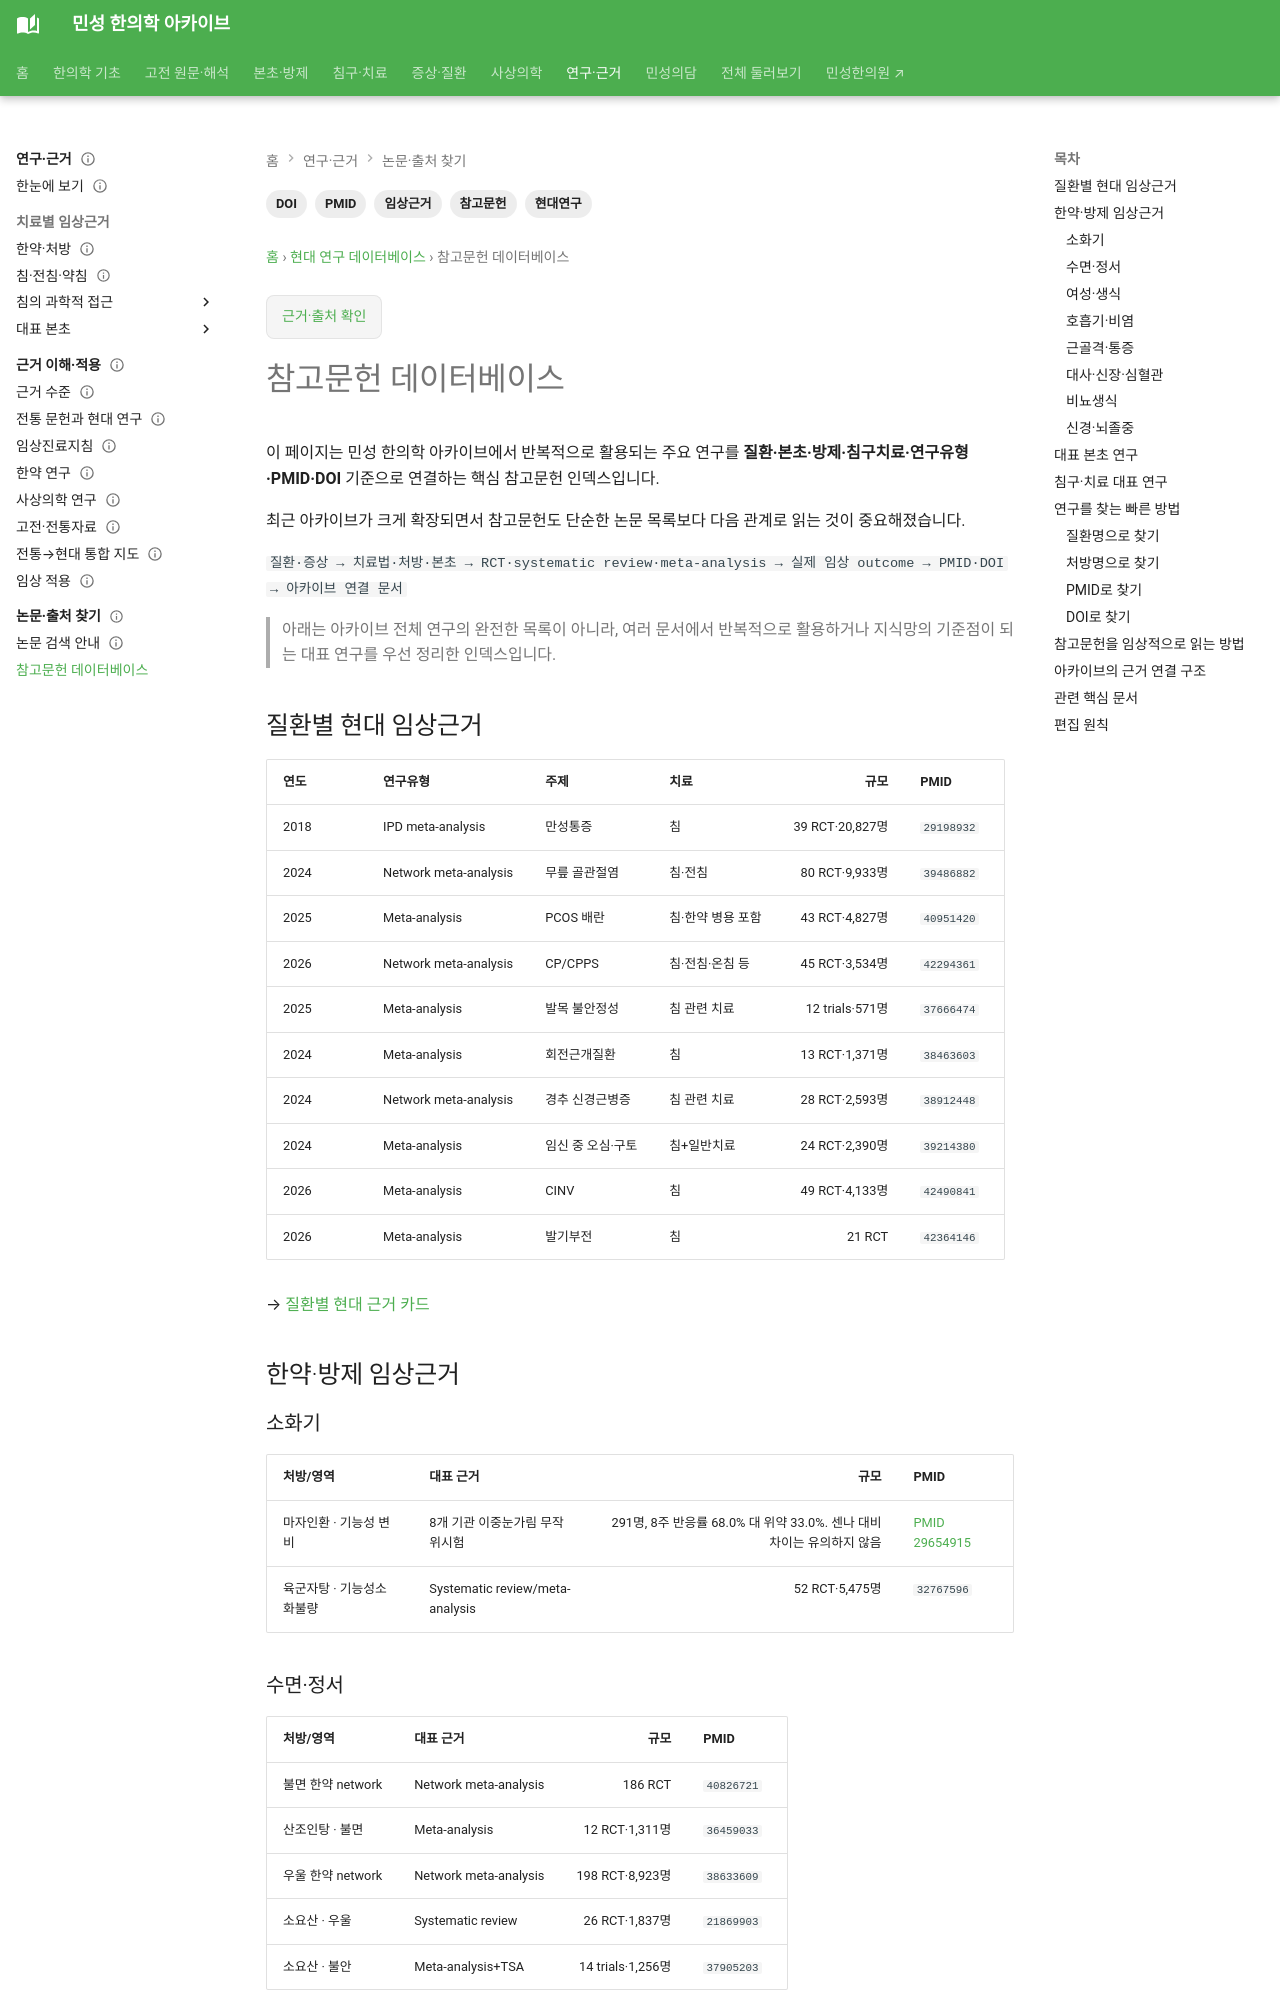

repository: joowon1111/minseong-korean-medicine-wiki · page: research/references/index.html · generator: mkdocs

---
title: 참고문헌 데이터베이스
description: 민성 한의학 아카이브에서 반복적으로 활용되는 현대 임상연구를 질환·본초·방제·침구치료·연구유형·PMID·DOI 기준으로 연결한 참고문헌 핵심 인덱스입니다.
tags:
- 참고문헌
- 현대연구
- PMID
- DOI
- 임상근거
last_reviewed: '2026-08-23'
---

# 참고문헌 데이터베이스

이 페이지는 민성 한의학 아카이브에서 반복적으로 활용되는 주요 연구를 **질환·본초·방제·침구치료·연구유형·PMID·DOI** 기준으로 연결하는 핵심 참고문헌 인덱스입니다.

최근 아카이브가 크게 확장되면서 참고문헌도 단순한 논문 목록보다 다음 관계로 읽는 것이 중요해졌습니다.

`질환·증상 → 치료법·처방·본초 → RCT·systematic review·meta-analysis → 실제 임상 outcome → PMID·DOI → 아카이브 연결 문서`

> 아래는 아카이브 전체 연구의 완전한 목록이 아니라, 여러 문서에서 반복적으로 활용하거나 지식망의 기준점이 되는 대표 연구를 우선 정리한 인덱스입니다.

## 질환별 현대 임상근거

| 연도 | 연구유형 | 주제 | 치료 | 규모 | PMID |
|---|---|---|---|---:|---|
| 2018 | IPD meta-analysis | 만성통증 | 침 | 39 RCT·20,827명 | `29198932` |
| 2024 | Network meta-analysis | 무릎 골관절염 | 침·전침 | 80 RCT·9,933명 | `39486882` |
| 2025 | Meta-analysis | PCOS 배란 | 침·한약 병용 포함 | 43 RCT·4,827명 | `40951420` |
| 2026 | Network meta-analysis | CP/CPPS | 침·전침·온침 등 | 45 RCT·3,534명 | `42294361` |
| 2025 | Meta-analysis | 발목 불안정성 | 침 관련 치료 | 12 trials·571명 | `37666474` |
| 2024 | Meta-analysis | 회전근개질환 | 침 | 13 RCT·1,371명 | `38463603` |
| 2024 | Network meta-analysis | 경추 신경근병증 | 침 관련 치료 | 28 RCT·2,593명 | `38912448` |
| 2024 | Meta-analysis | 임신 중 오심·구토 | 침+일반치료 | 24 RCT·2,390명 | `39214380` |
| 2026 | Meta-analysis | CINV | 침 | 49 RCT·4,133명 | `42490841` |
| 2026 | Meta-analysis | 발기부전 | 침 | 21 RCT | `42364146` |

→ [질환별 현대 근거 카드](/authority/conditions/)

## 한약·방제 임상근거

### 소화기

| 처방/영역 | 대표 근거 | 규모 | PMID |
|---|---|---:|---|
| 마자인환 · 기능성 변비 | 8개 기관 이중눈가림 무작위시험 | 291명, 8주 반응률 68.0% 대 위약 33.0%. 센나 대비 차이는 유의하지 않음 | [PMID 29654915](https://pubmed.ncbi.nlm.nih.gov/29654915/) |
| 육군자탕 · 기능성소화불량 | Systematic review/meta-analysis | 52 RCT·5,475명 | `32767596` |
